Run: headless pygame with SDL's dummy video driver; simulated clock (each Clock.tick advances the game by its frame time, no real sleeping); random seed 0; keys injected as events and as key.get_pressed() state; no mouse input.
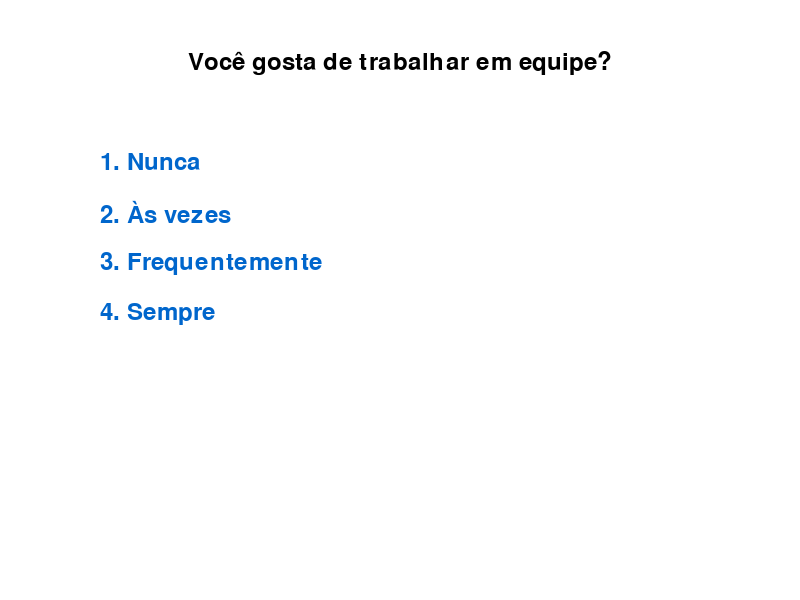
Frame 1 of 4 · flips 1–60 · no input
Frame 2 of 4 · flips 61–180 · tapped SPACE, RETURN · held RIGHT (→), D · screen unchanged from frame 1, image omitted
Frame 3 of 4 · flips 181–300 · held DOWN (↓), S · screen unchanged from frame 2, image omitted
Frame 4 of 4 · flips 301–420 · held LEFT (←), A, UP (↑), W · screen unchanged from frame 3, image omitted

The pygame program that drew these frames:

import pygame
from pygame.locals import *
pygame.init()

# STYLE
WIDTH, HEIGHT = 800, 600
screen = pygame.display.set_mode((WIDTH, HEIGHT))
pygame.display.set_caption("Quiz 2")
WHITE = (255, 255, 255)
BLACK = (0, 0, 0)
BLUE = (0, 102, 204)
font = pygame.font.Font(None, 36)

questions = [
    {
        "question": "Você gosta de trabalhar em equipe?",
        "options": ["Nunca", "Às vezes", "Frequentemente", "Sempre"],
        "points": [10, 20, 30, 40]
    },
    {
        "question": "Você prefere atividades práticas a teóricas?",
        "options": ["Nunca", "Às vezes", "Frequentemente", "Sempre"],
        "points": [10, 20, 30, 40]
    },
    {
        "question": "Você costuma planejar seu dia com antecedência?",
        "options": ["Nunca", "Às vezes", "Frequentemente", "Sempre"],
        "points": [10, 20, 30, 40]
    },
    {
        "question": "Você acha fácil tomar decisões rápidas?",
        "options": ["Nunca", "Às vezes", "Frequentemente", "Sempre"],
        "points": [10, 20, 30, 40]
    }
]

current_question = 0
score = 0
running = True

def draw_question(question_data):
    """Desenha a pergunta e as opções na tela."""
    screen.fill(WHITE)
    question_text = font.render(question_data["question"], True, BLACK)
    screen.blit(question_text, (WIDTH // 2 - question_text.get_width() // 2, 50))

    for i, option in enumerate(question_data["options"]):
        option_text = font.render(f"{i + 1}. {option}", True, BLUE)
        screen.blit(option_text, (100, 150 + i * 50))

while running:
    for event in pygame.event.get():
        if event.type == QUIT:
            running = False
        if event.type == KEYDOWN:
            if event.key in [K_1, K_2, K_3, K_4]:
                selected_option = event.key - K_1
                score += questions[current_question]["points"][selected_option]
                current_question += 1
                if current_question >= len(questions):
                    print(f"Pontuação final: {score}")
                    running = False

    if current_question < len(questions):
        draw_question(questions[current_question])
    else:
        screen.fill(WHITE)
        final_text = font.render("Quiz encerrado! Veja sua pontuação no console.", True, BLACK)
        screen.blit(final_text, (WIDTH // 2 - final_text.get_width() // 2, HEIGHT // 2 - final_text.get_height() // 2))

    pygame.display.flip()

pygame.quit()
